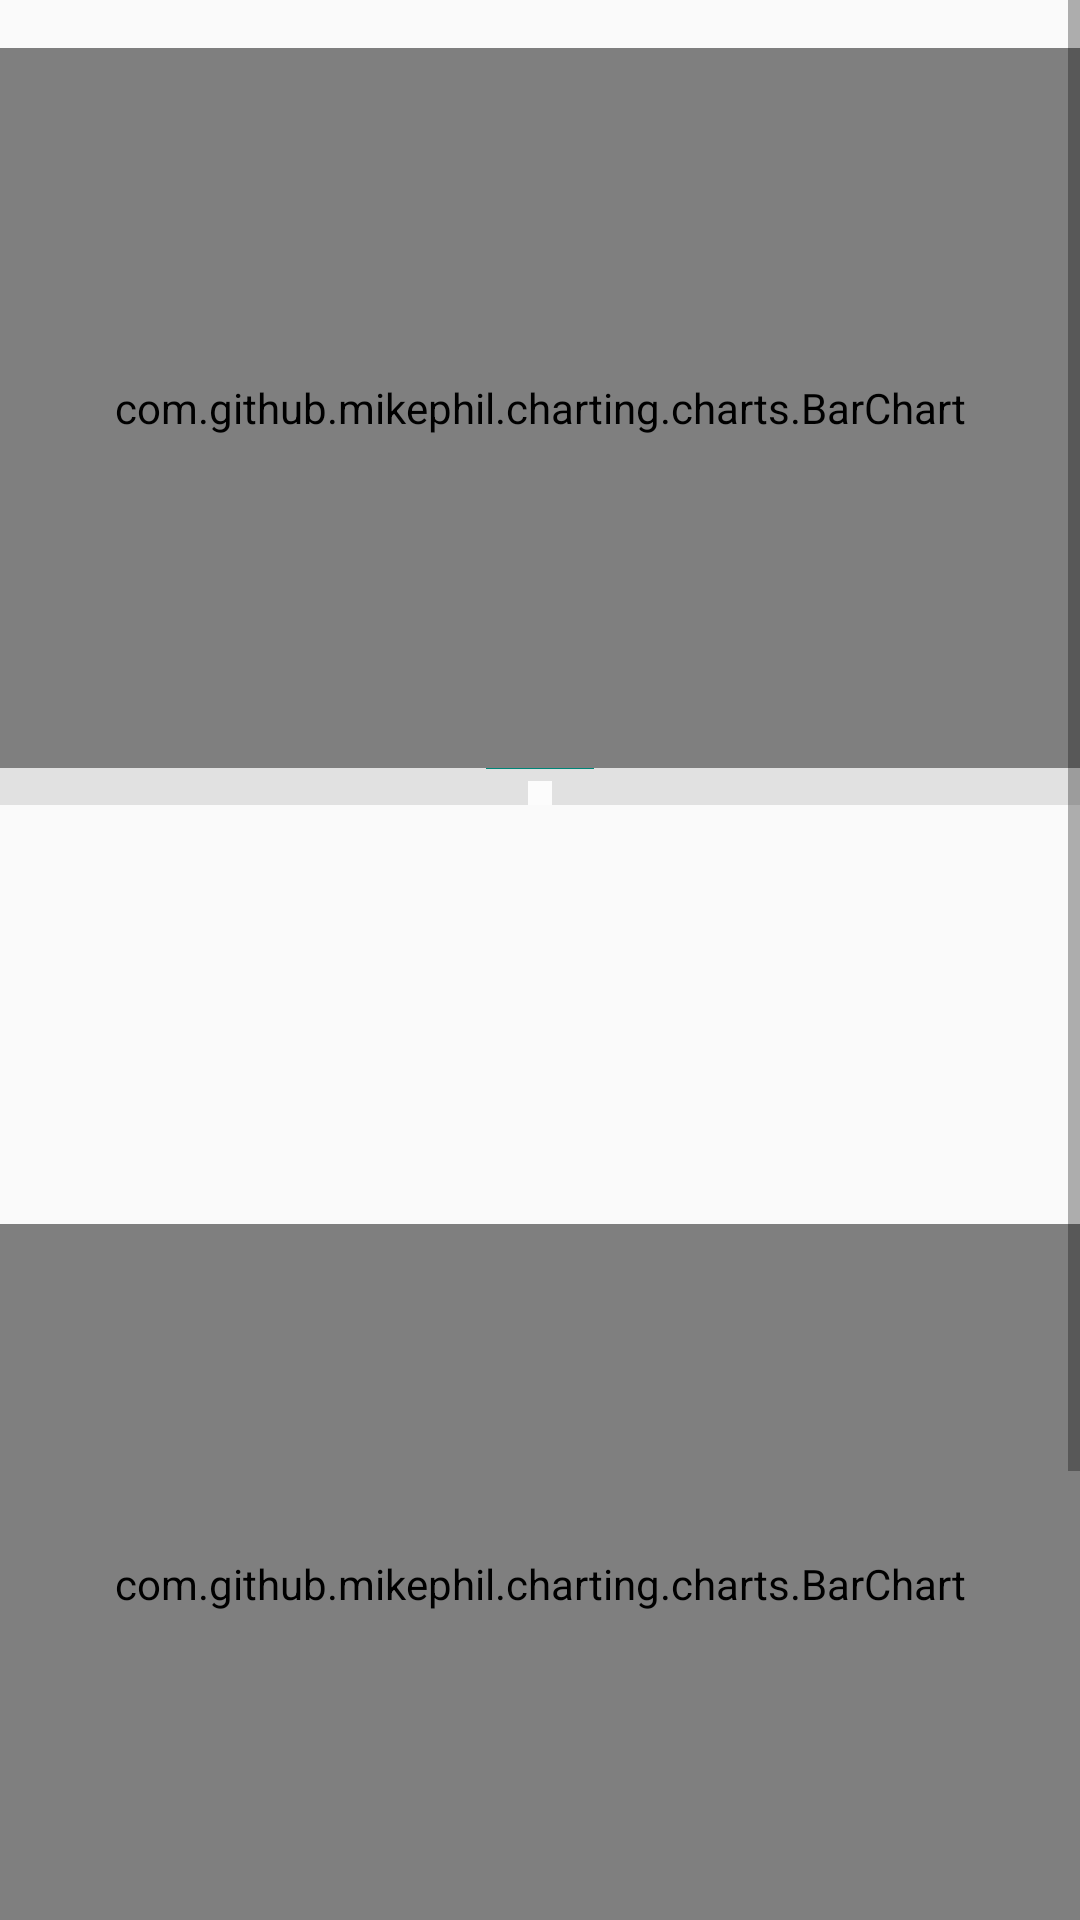

Write the Android layout XML for this screen, with the resource values it uses.
<!-- AndroidManifest.xml: application theme AppTheme -->
<!-- res/layout/activity_be_chart.xml -->
<?xml version="1.0" encoding="utf-8"?>
<ScrollView xmlns:android="http://schemas.android.com/apk/res/android"
    xmlns:tools="http://schemas.android.com/tools"
    android:layout_width="match_parent"
    android:layout_height="match_parent">

    <LinearLayout
        android:layout_width="match_parent"
        android:layout_height="wrap_content"
        android:orientation="vertical">

        <RelativeLayout
            android:layout_width="match_parent"
            android:layout_height="wrap_content">

            <RelativeLayout
                android:layout_width="match_parent"
                android:layout_height="60dp"
                android:layout_below="@id/chart1"
                android:layout_centerHorizontal="true"
                android:layout_marginTop="-48dp"
                android:background="#e1e1e1">

                <View
                    android:id="@+id/v_selected_label"
                    android:layout_width="36dp"
                    android:layout_height="36dp"
                    android:layout_centerInParent="true"
                    android:background="@color/colorPrimary" />

                <View
                    android:id="@+id/v_tooltip"
                    android:layout_width="8dp"
                    android:layout_height="8dp"
                    android:layout_alignParentBottom="true"
                    android:layout_centerHorizontal="true"
                    android:background="@color/mintColorAccent" />
            </RelativeLayout>

            <com.github.mikephil.charting.charts.BarChart
                android:id="@+id/chart1"
                android:layout_width="match_parent"
                android:layout_height="240dp"
                android:layout_marginStart="0dp"
                android:layout_marginTop="16dp"
                android:layout_marginEnd="0dp"
                android:layout_marginBottom="0dp"
                android:padding="0dp" />

            <Spinner
                android:id="@+id/sp_option"
                android:layout_width="wrap_content"
                android:layout_height="wrap_content"
                android:layout_margin="16dp"
                android:background="@android:color/white" />
        </RelativeLayout>

        <TextView
            android:id="@+id/tv_date"
            android:layout_width="wrap_content"
            android:layout_height="wrap_content"
            android:layout_gravity="center"
            android:layout_marginTop="16dp"
            android:textSize="16sp"
            tools:text="24 Januari 2019" />

        <LinearLayout
            android:layout_width="wrap_content"
            android:layout_height="wrap_content"
            android:layout_gravity="center"
            android:layout_marginTop="16dp"
            android:orientation="horizontal">

            <TextView
                android:id="@+id/tv_power"
                android:layout_width="wrap_content"
                android:layout_height="wrap_content"
                android:textSize="30sp"
                tools:text="27 W" />

            <TextView
                android:id="@+id/tv_cost"
                android:layout_width="wrap_content"
                android:layout_height="wrap_content"
                android:layout_marginStart="8dp"
                android:textSize="18sp"
                tools:text="(Rp 5000)" />
        </LinearLayout>

        <TextView
            android:id="@+id/tv_last_update"
            android:layout_width="wrap_content"
            android:layout_height="wrap_content"
            android:layout_gravity="center"
            android:layout_marginTop="8dp"
            android:textSize="16sp" />

        <com.github.mikephil.charting.charts.BarChart
            android:id="@+id/chart2"
            android:layout_width="match_parent"
            android:layout_height="240dp"
            android:layout_marginStart="0dp"
            android:layout_marginTop="16dp"
            android:layout_marginEnd="0dp"
            android:layout_marginBottom="0dp"
            android:padding="0dp" />

        <LinearLayout
            android:layout_width="match_parent"
            android:layout_height="wrap_content"
            android:layout_marginTop="16dp"
            android:orientation="vertical"
            android:padding="16dp">

            <TextView
                android:layout_width="wrap_content"
                android:layout_height="wrap_content"
                android:textSize="14sp" />

            <TextView
                android:layout_width="wrap_content"
                android:layout_height="wrap_content"
                android:layout_marginTop="8dp"
                android:textColor="@android:color/black"
                android:textSize="16sp" />

            <ImageView
                android:layout_width="match_parent"
                android:layout_height="5dp"
                android:layout_marginTop="8dp" />

            <TextView
                android:layout_width="wrap_content"
                android:layout_height="wrap_content"
                android:layout_marginTop="16dp"
                android:textSize="14sp" />

            <TextView
                android:layout_width="wrap_content"
                android:layout_height="wrap_content"
                android:layout_marginTop="8dp"
                android:textColor="@android:color/black"
                android:textSize="16sp" />

            <ImageView
                android:layout_width="match_parent"
                android:layout_height="5dp"
                android:layout_marginTop="8dp" />
        </LinearLayout>
    </LinearLayout>
</ScrollView>
<!-- resources referenced by this layout -->
<resources>
  <color name="colorPrimary">#008577</color>
  <color name="mintColorAccent">#fcfcfc</color>
  <style name="AppTheme" parent="Theme.AppCompat.Light.NoActionBar">
          
          <item name="colorPrimary">@color/colorPrimary</item>
          <item name="colorPrimaryDark">@color/colorPrimaryDark</item>
          <item name="colorAccent">@color/colorAccent</item>
  
      </style>
  <color name="colorPrimaryDark">#00574B</color>
  <color name="colorAccent">#D81B60</color>
</resources>
